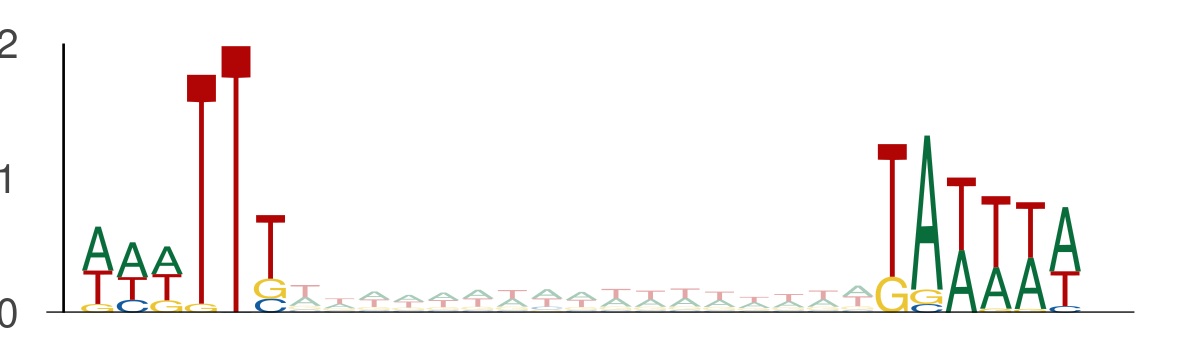

The table this chart was drawn from, first rows:
seq_index, start_position, end_position, is_reversed_complement
4985, 87, 93, 0
4985, 110, 116, 0
4575, 91, 97, 0
4575, 114, 120, 0
2840, 111, 117, 0
2840, 134, 140, 0
3219, 87, 93, 0
3219, 110, 116, 0
1265, 82, 88, 0
1265, 105, 111, 0
4583, 103, 109, 0
4583, 126, 132, 0
3162, 83, 89, 0
3162, 106, 112, 0
1049, 87, 93, 0
1049, 110, 116, 0
2988, 73, 79, 0
2988, 96, 102, 0
525, 38, 44, 0
525, 61, 67, 0
843, 120, 126, 0
843, 143, 149, 0
3650, 110, 116, 0
3650, 133, 139, 0
3650, 50, 56, 0
3650, 73, 79, 0
5377, 42, 48, 0
5377, 65, 71, 0
5377, 105, 111, 0
5377, 128, 134, 0
3569, 65, 71, 0
3569, 88, 94, 0
1895, 72, 78, 0
1895, 95, 101, 0
4168, 78, 84, 0
4168, 101, 107, 0
4168, 12, 18, 0
4168, 35, 41, 0
1525, 106, 112, 0
1525, 129, 135, 0
435, 86, 92, 0
435, 109, 115, 0
3381, 9, 15, 0
3381, 32, 38, 0
1373, 39, 45, 0
1373, 62, 68, 0
1603, 26, 32, 0
1603, 49, 55, 0
3134, 74, 80, 0
3134, 97, 103, 0
2040, 18, 24, 0
2040, 41, 47, 0
4802, 77, 83, 0
4802, 100, 106, 0
3727, 101, 107, 0
3727, 124, 130, 0
5839, 116, 122, 0
5839, 139, 145, 0
5839, 49, 55, 0
5839, 72, 78, 0
... 3,044 more rows
